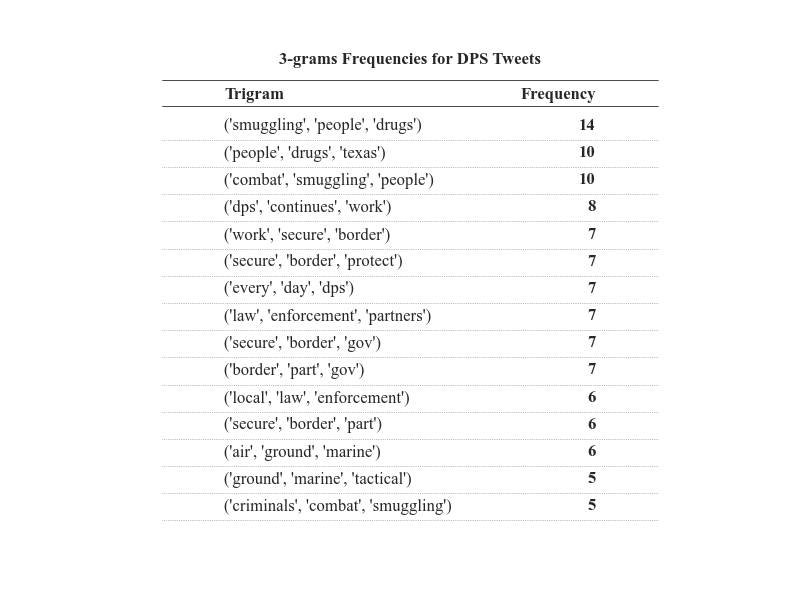

The data file committed next to this chart (first rows):
Trigram, Frequency
('smuggling', 'people', 'drugs'), 14
('people', 'drugs', 'texas'), 10
('combat', 'smuggling', 'people'), 10
('dps', 'continues', 'work'), 8
('work', 'secure', 'border'), 7
('secure', 'border', 'protect'), 7
('every', 'day', 'dps'), 7
('law', 'enforcement', 'partners'), 7
('secure', 'border', 'gov'), 7
('border', 'part', 'gov'), 7
('local', 'law', 'enforcement'), 6
('secure', 'border', 'part'), 6
('air', 'ground', 'marine'), 6
('ground', 'marine', 'tactical'), 5
('criminals', 'combat', 'smuggling'), 5
